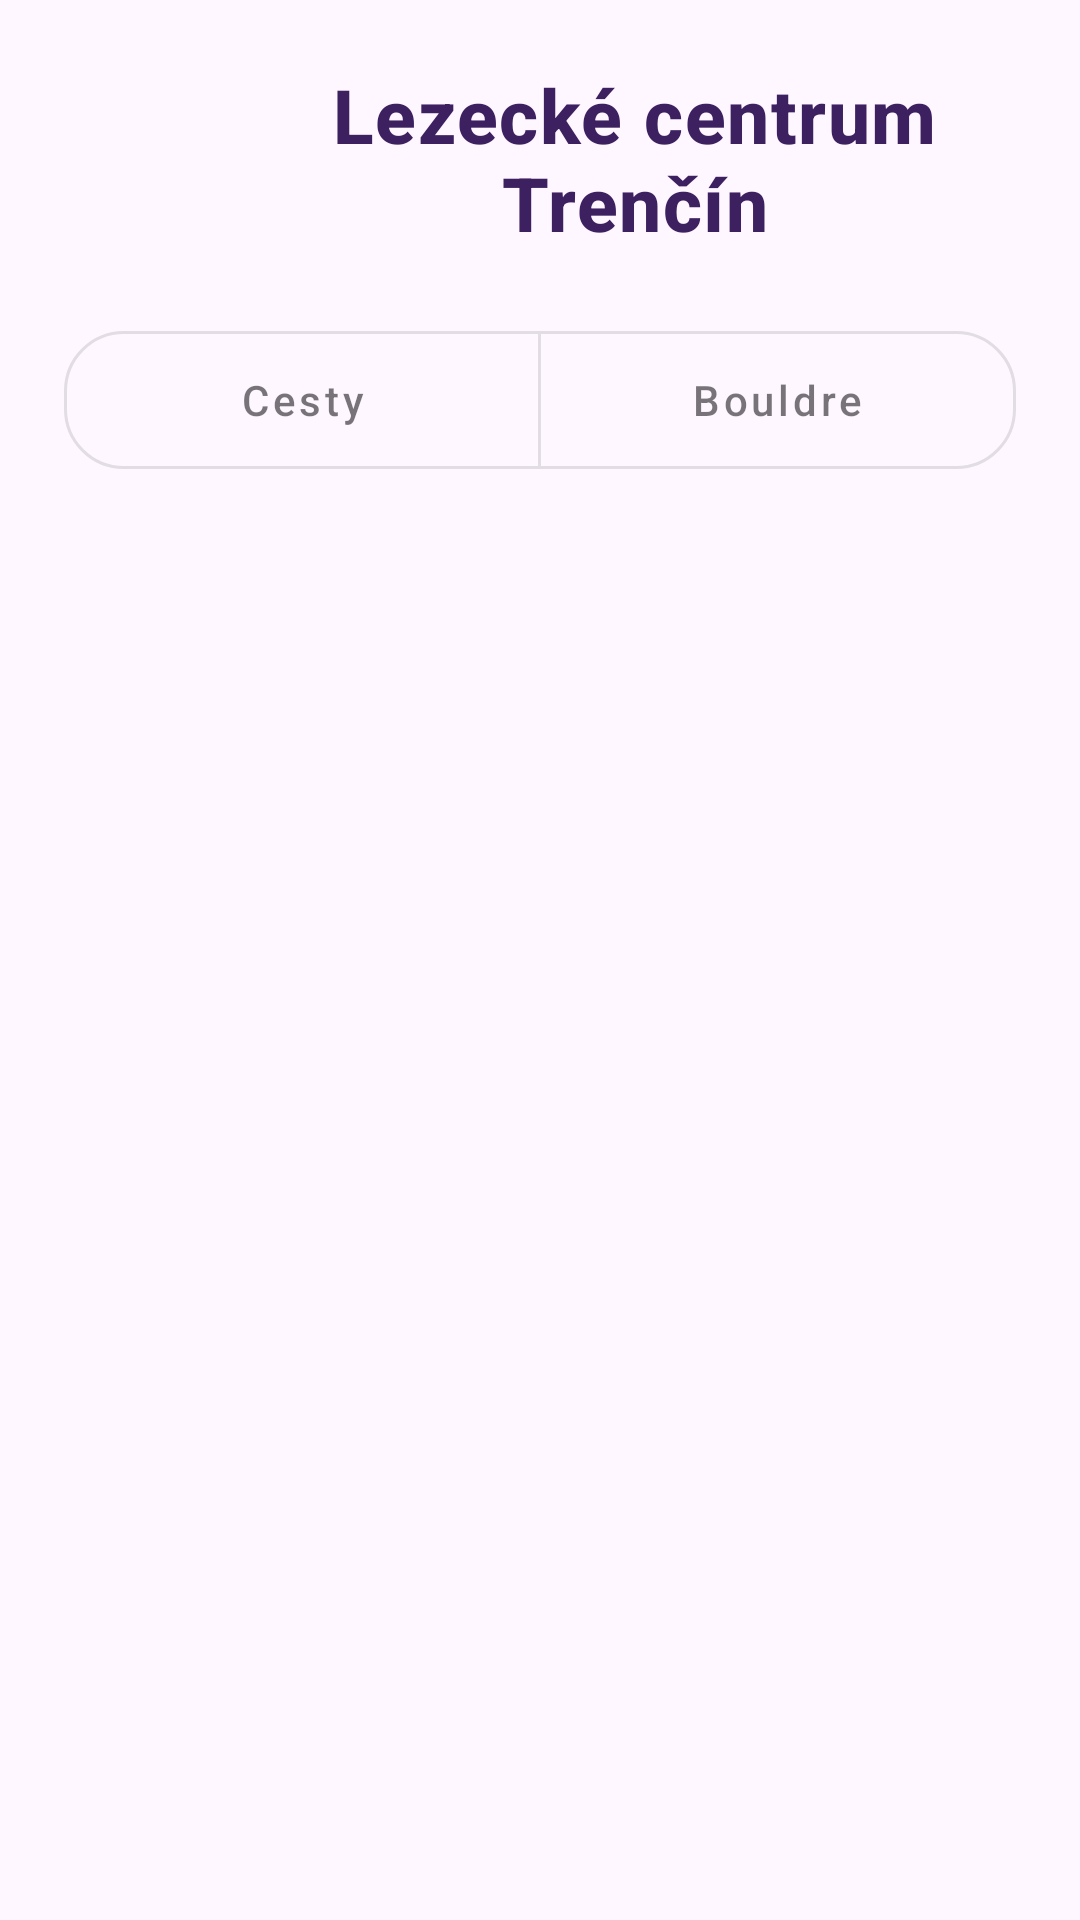

Android layout source for this screen:
<!-- AndroidManifest.xml: application theme Theme.BakalarkaUpdate -->
<!-- res/layout/fragment_detail_center.xml -->
<?xml version="1.0" encoding="utf-8"?>
<LinearLayout xmlns:android="http://schemas.android.com/apk/res/android"
    xmlns:app="http://schemas.android.com/apk/res-auto"
    xmlns:tools="http://schemas.android.com/tools"
    android:id="@+id/detailCenterLayout"
    android:layout_width="match_parent"
    android:layout_height="match_parent"
    android:padding="16px"
    android:orientation="vertical">

    <LinearLayout
        android:layout_width="match_parent"
        android:layout_height="wrap_content"
        android:gravity="center_vertical"
        android:orientation="horizontal"
        android:paddingHorizontal="16dp"
        android:paddingTop="12dp"
        android:paddingBottom="8dp">

        <ImageView
            android:id="@+id/btnDetailCenterBack"
            android:layout_width="48dp"
            android:layout_height="48dp"
            android:layout_marginRight="15dp"
            android:src="@drawable/backbuttonpurple"
            android:contentDescription="Späť"
            android:clickable="true"
            android:focusable="true" />

        <TextView
            android:id="@+id/tvDetailCenterName"
            android:layout_width="0dp"
            android:layout_height="wrap_content"
            android:layout_weight="1"
            android:text="Lezecké centrum Trenčín"
            android:textColor="#3D2060"
            android:textSize="25dp"
            android:textStyle="bold"
            android:fontFamily="sans-serif-medium"
            android:letterSpacing="0.02"
            android:gravity="center"
            android:paddingTop="4dp"
            android:paddingBottom="4dp"
            android:textAlignment="center" />


    </LinearLayout>

    <com.google.android.material.button.MaterialButtonToggleGroup
        android:id="@+id/toggleGroup"
        android:layout_width="match_parent"
        android:layout_height="58dp"
        android:layout_marginHorizontal="16dp"
        android:layout_marginTop="8dp"
        app:singleSelection="true"
        app:selectionRequired="true">

        <com.google.android.material.button.MaterialButton
            android:id="@+id/BtnActivityDetailRoutes"
            style="@style/Widget.MaterialComponents.Button.OutlinedButton"
            android:layout_width="0dp"
            android:layout_height="match_parent"
            android:layout_weight="1"
            android:text="Cesty"
            app:cornerRadius="20dp"
            android:textAllCaps="false" />

        <com.google.android.material.button.MaterialButton
            android:id="@+id/BtnActivityDetailBoulders"
            style="@style/Widget.MaterialComponents.Button.OutlinedButton"
            android:layout_width="0dp"
            android:layout_height="match_parent"
            android:layout_weight="1"
            android:text="Bouldre"
            app:cornerRadius="20dp"
            android:textAllCaps="false" />
    </com.google.android.material.button.MaterialButtonToggleGroup>


    <FrameLayout
        android:id="@+id/fragment_containerDetailCenter"
        android:layout_width="match_parent"
        android:layout_height="0dp"
        android:layout_weight="1" />

</LinearLayout>
<!-- resources referenced by this layout -->
<resources>
  <style name="Theme.BakalarkaUpdate" parent="Base.Theme.BakalarkaUpdate" />
  <style name="Base.Theme.BakalarkaUpdate" parent="Theme.Material3.DayNight.NoActionBar">
          
          
      </style>
</resources>
